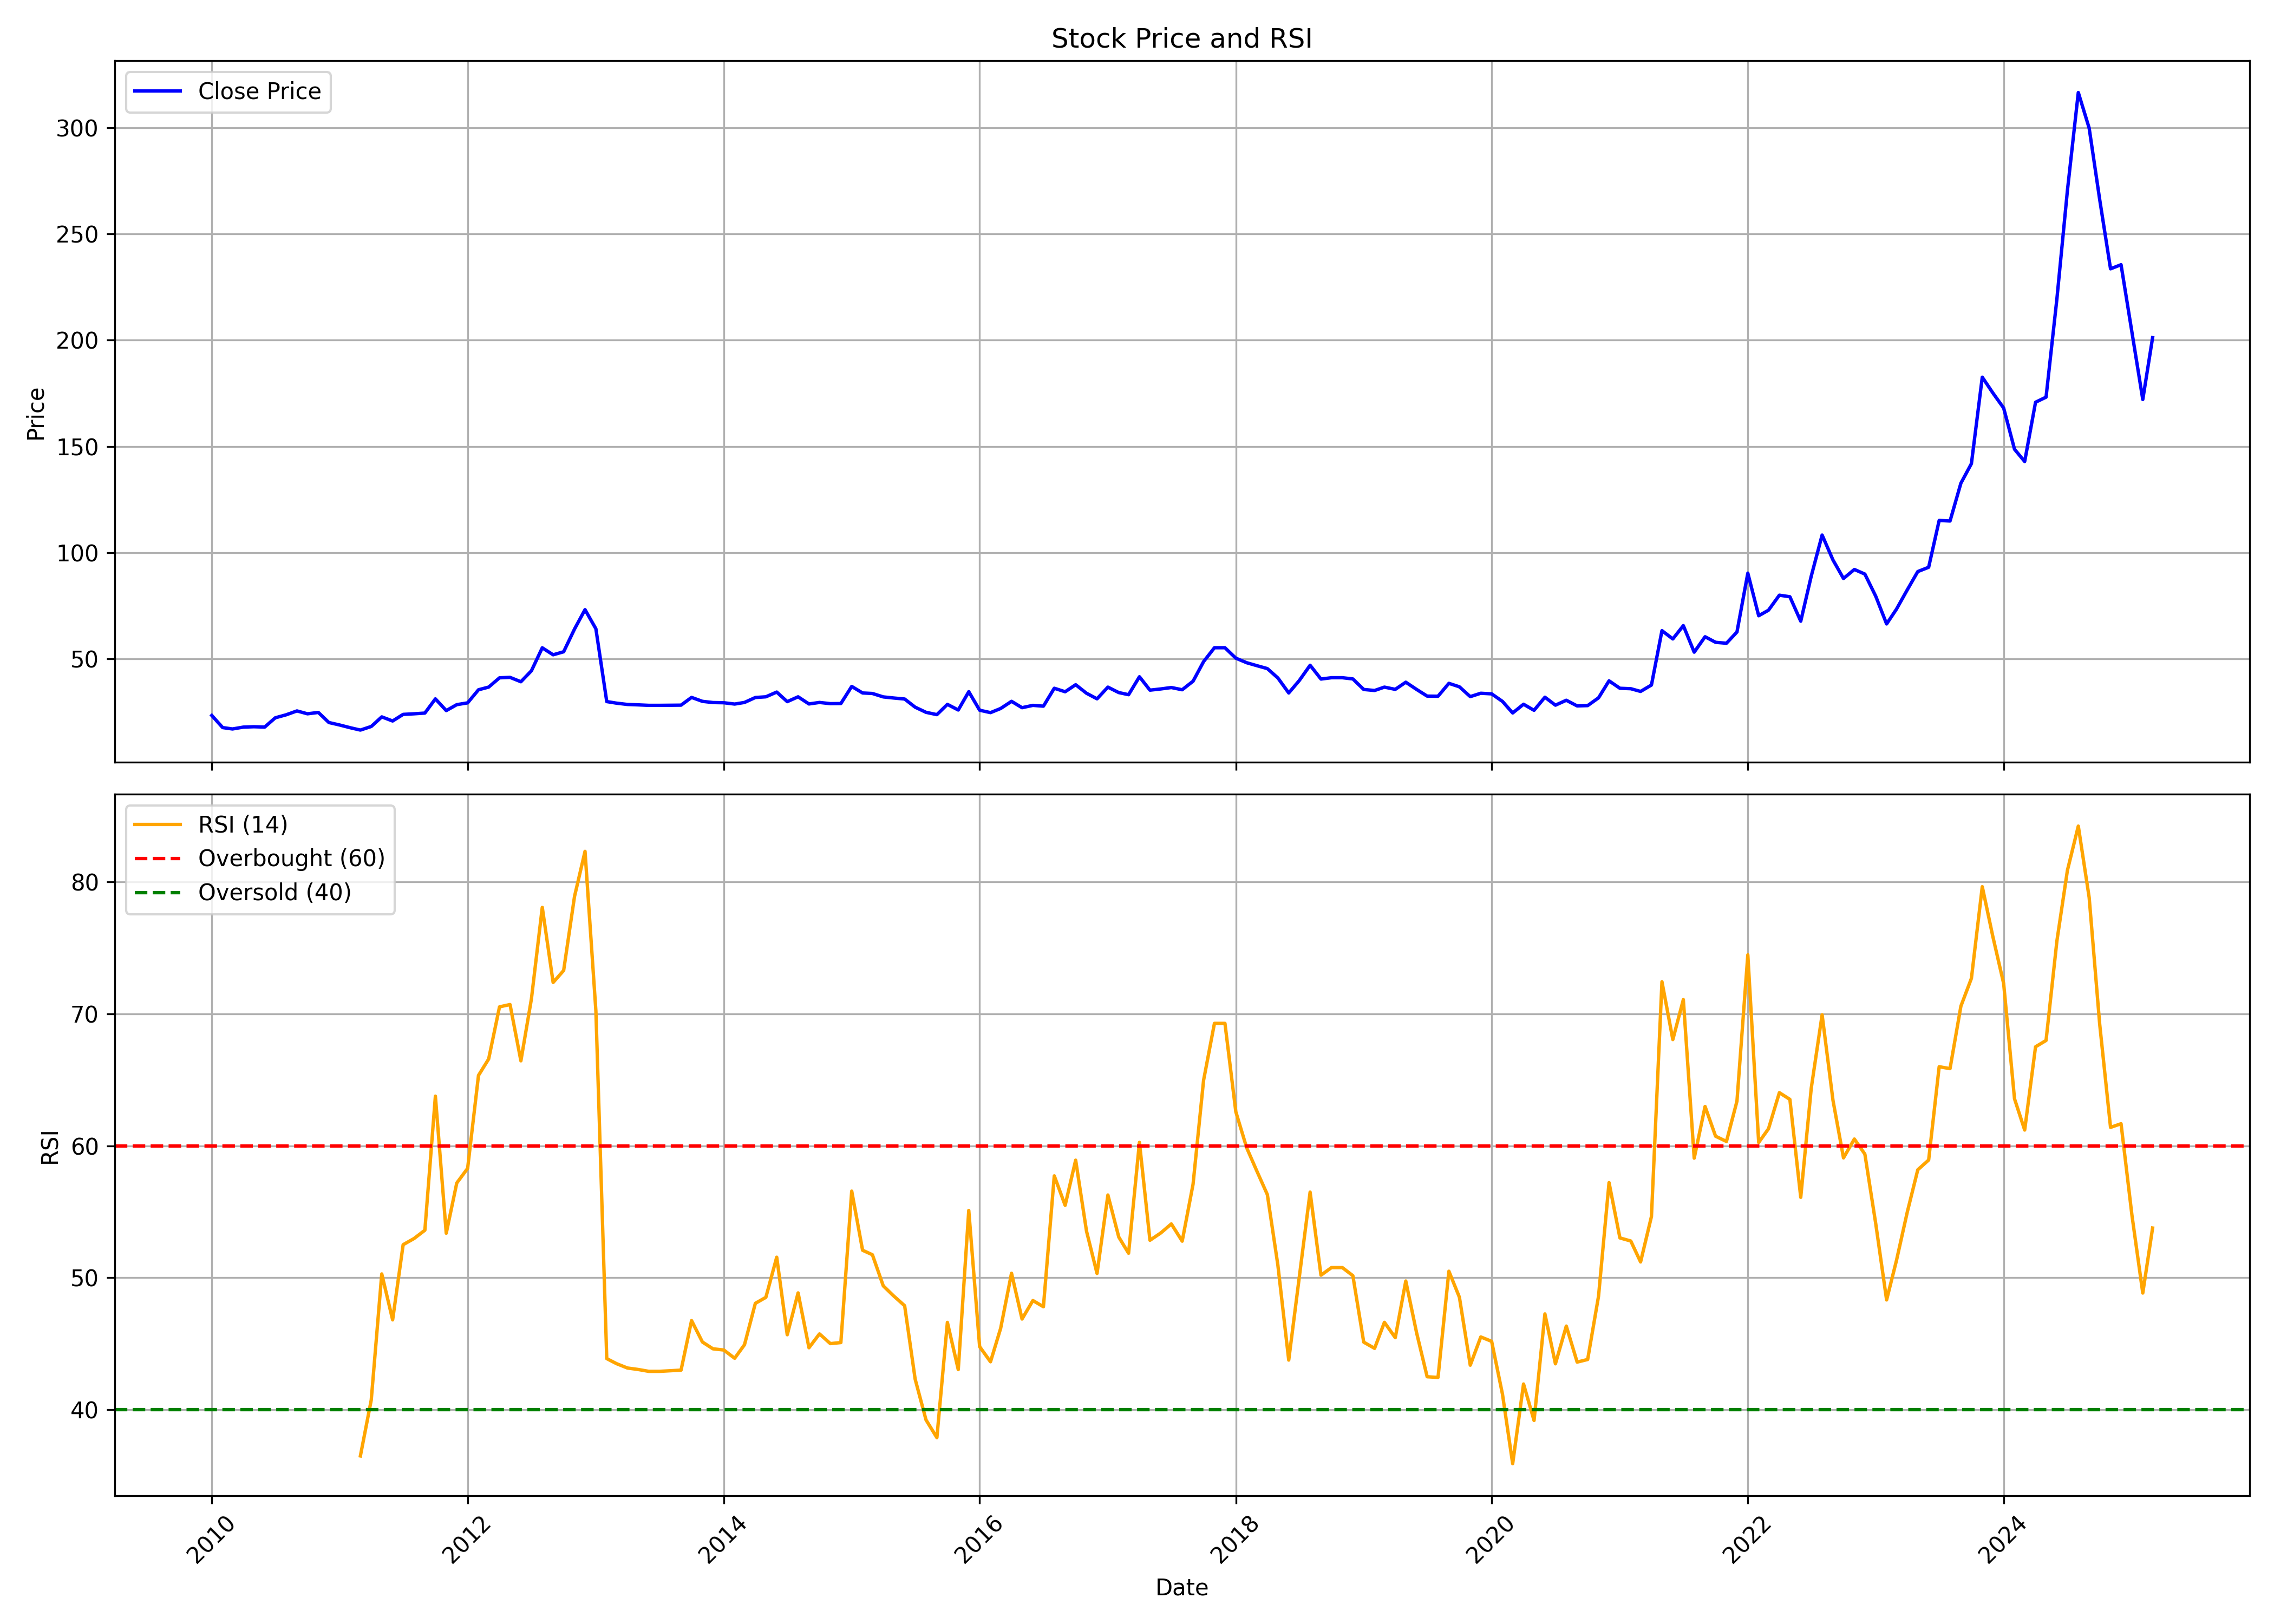

Source data for this figure (header and first rows):
, date, symbol, open, high, low, close, volume, rsi
0, 2010-01-01, 20MICRONS, 20.09, 23.41, 18.37, 23.41, 1813332, 
1, 2010-02-01, 20MICRONS, 24.15, 24.85, 16.4, 17.71, 2743454, 
2, 2010-03-01, 20MICRONS, 17.71, 20.31, 16.6, 17.05, 1401886, 
3, 2010-04-01, 20MICRONS, 17.25, 19.17, 17.25, 17.93, 663438, 
4, 2010-05-01, 20MICRONS, 17.91, 19.59, 14.78, 18.1, 1024556, 
5, 2010-06-01, 20MICRONS, 18.45, 19.44, 17.1, 17.95, 686664, 
6, 2010-07-01, 20MICRONS, 18.17, 26.75, 17.64, 22.3, 11000448, 
7, 2010-08-01, 20MICRONS, 22.38, 25.46, 21.75, 23.72, 1951124, 
8, 2010-09-01, 20MICRONS, 24.43, 28.62, 24.03, 25.55, 2599524, 
9, 2010-10-01, 20MICRONS, 25.37, 28.15, 24.08, 24.19, 2800280, 
10, 2010-11-01, 20MICRONS, 25.03, 28.48, 21.59, 24.83, 1893754, 
11, 2010-12-01, 20MICRONS, 24.92, 27.59, 15.62, 20.09, 3149648, 
12, 2011-01-01, 20MICRONS, 20.25, 21.81, 17.05, 18.92, 575500, 
13, 2011-02-01, 20MICRONS, 18.69, 20.43, 15.64, 17.6, 350108, 
14, 2011-03-01, 20MICRONS, 17.38, 20.09, 15.67, 16.53, 439686, 36.5
15, 2011-04-01, 20MICRONS, 16.8, 19.09, 16.18, 18.23, 376904, 40.74
16, 2011-05-01, 20MICRONS, 18.03, 22.92, 17.58, 22.74, 2696992, 50.28
17, 2011-06-01, 20MICRONS, 22.79, 23.3, 20.18, 20.81, 753136, 46.8
18, 2011-07-01, 20MICRONS, 20.54, 24.57, 20.43, 23.92, 2013342, 52.5
19, 2011-08-01, 20MICRONS, 23.61, 26.26, 19.76, 24.19, 3392920, 52.97
20, 2011-09-01, 20MICRONS, 24.88, 27.46, 22.77, 24.53, 4423848, 53.6
21, 2011-10-01, 20MICRONS, 24.72, 34.33, 22.98, 31.22, 6836536, 63.76
22, 2011-11-01, 20MICRONS, 30.99, 31.61, 23.14, 25.7, 4008628, 53.37
23, 2011-12-01, 20MICRONS, 27.05, 30.12, 25.63, 28.49, 3820256, 57.17
24, 2012-01-01, 20MICRONS, 28.4, 31.13, 27.67, 29.34, 3915278, 58.29
25, 2012-02-01, 20MICRONS, 29.34, 38.95, 28.58, 35.5, 4425438, 65.33
26, 2012-03-01, 20MICRONS, 35.7, 40.28, 33.87, 36.76, 4078434, 66.57
27, 2012-04-01, 20MICRONS, 37.53, 43.23, 35.36, 41.13, 5458026, 70.52
28, 2012-05-01, 20MICRONS, 40.65, 44.08, 37.99, 41.33, 4534852, 70.7
29, 2012-06-01, 20MICRONS, 41.47, 42.11, 38.68, 39.27, 4601800, 66.43
30, 2012-07-01, 20MICRONS, 39.64, 45.96, 38.15, 44.42, 8438970, 71.12
31, 2012-08-01, 20MICRONS, 45.45, 58.18, 44.56, 55.24, 10371628, 78.06
32, 2012-09-01, 20MICRONS, 55.62, 69.02, 46.64, 51.95, 13847122, 72.37
33, 2012-10-01, 20MICRONS, 51.77, 61.56, 49.93, 53.38, 7489310, 73.28
34, 2012-11-01, 20MICRONS, 53.63, 80.4, 53.63, 64.06, 60793502, 78.89
35, 2012-12-01, 20MICRONS, 64.64, 73.9, 60.79, 73.2, 21198264, 82.31
36, 2013-01-01, 20MICRONS, 74.34, 77.12, 58.3, 64.17, 24219973, 70.21
37, 2013-02-01, 20MICRONS, 65.15, 66.55, 28.08, 29.94, 8893423, 43.87
38, 2013-03-01, 20MICRONS, 28.45, 31.34, 27.8, 29.2, 1349526, 43.49
39, 2013-04-01, 20MICRONS, 29.85, 29.85, 28.08, 28.59, 808371, 43.16
40, 2013-05-01, 20MICRONS, 28.59, 34.05, 28.17, 28.4, 856718, 43.05
41, 2013-06-01, 20MICRONS, 29.38, 30.59, 28.08, 28.17, 982378, 42.9
42, 2013-07-01, 20MICRONS, 28.17, 29.06, 28.12, 28.17, 787761, 42.9
43, 2013-08-01, 20MICRONS, 29.38, 33.58, 28.03, 28.22, 1199328, 42.95
44, 2013-09-01, 20MICRONS, 28.87, 29.76, 28.12, 28.26, 1991753, 43
45, 2013-10-01, 20MICRONS, 28.78, 36.03, 28.63, 31.9, 2627683, 46.75
46, 2013-11-01, 20MICRONS, 32.19, 36.31, 28.44, 30.06, 1739900, 45.13
47, 2013-12-01, 20MICRONS, 30.34, 32.66, 28.82, 29.49, 1398589, 44.61
48, 2014-01-01, 20MICRONS, 29.82, 31.76, 28.63, 29.39, 1564049, 44.52
49, 2014-02-01, 20MICRONS, 29.91, 31.29, 28.63, 28.78, 1782597, 43.89
50, 2014-03-01, 20MICRONS, 28.92, 34.61, 28.54, 29.53, 2217286, 44.92
51, 2014-04-01, 20MICRONS, 30.15, 35.7, 28.87, 31.86, 2714419, 48.06
52, 2014-05-01, 20MICRONS, 31.86, 36.36, 30.58, 32.19, 1949497, 48.51
53, 2014-06-01, 20MICRONS, 31.29, 39.82, 31.29, 34.42, 1987575, 51.55
54, 2014-07-01, 20MICRONS, 34.61, 35.03, 29.53, 29.91, 1765893, 45.68
55, 2014-08-01, 20MICRONS, 29.96, 34.13, 29.01, 32.19, 1541053, 48.85
56, 2014-09-01, 20MICRONS, 32.52, 33.94, 28.63, 28.82, 1582677, 44.69
57, 2014-10-01, 20MICRONS, 28.92, 30.72, 28.63, 29.53, 1051803, 45.74
58, 2014-11-01, 20MICRONS, 29.58, 30.34, 28.68, 28.97, 1050226, 45.01
59, 2014-12-01, 20MICRONS, 28.78, 30.29, 26.36, 29.01, 1619352, 45.08
... 123 more rows
